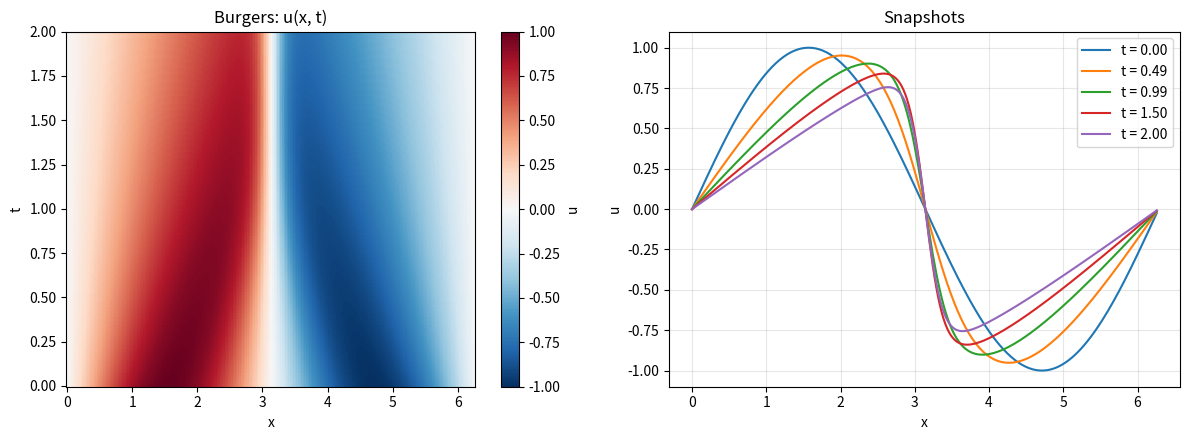

Generate this figure with matplotlib:
import numpy as np

nu, N, T = 0.1, 256, 2.0

x = np.linspace(0, 2*np.pi, N, endpoint=False)
k = np.fft.fftfreq(N, 2*np.pi/N)*2*np.pi

# 1 --- FFT and RK4 ---

#derivation using fft 
def dx(u):
    return np.fft.ifft(1j*k*np.fft.fft(u)).real
def d_xx(u):
    return np.fft.ifft(-k**2*np.fft.fft(u)).real

#right hand side of the equation
def rhs_burgers(u,g):
    return -u*dx(u) + nu*d_xx(u) + g(u)
#runge kutta 4th order time stepping
def rk4_step(u,dt,g):
    k1 = rhs_burgers(u,g)
    k2 = rhs_burgers(u + 0.5*dt*k1,g)
    k3 = rhs_burgers(u + 0.5*dt*k2,g)
    k4 = rhs_burgers(u + dt*k3,g)
    return u + dt/6*(k1 + 2*k2 + 2*k3 + k4)
#constraint on the time step for stability of the RK4 method
lambda_rk = -nu*(N/2)**2
dt_max = 2.785/np.abs(lambda_rk)
steps = int(np.ceil(T/(dt_max*0.5)))
dt = T/steps
t = np.linspace(0,T,steps+1)
u = np.sin(x)
U = [u.copy()]
#dt<(2*np.pi/N)/np.max(np.abs(u)) # CFL condition

# 2 --- time stepping loop ---
save_every = 10
for n in range(1,steps):
    u = rk4_step(u,dt,lambda u: 0*u)
    if n % save_every == 0:
        U.append(u.copy())
U = np.array(U)
t_saved = t[::save_every]
print(steps, dt, dt_max, U.shape, t_saved.shape, t_saved[-1])
err = np.max(np.abs(dx(np.sin(3*x)) - 3*np.cos(3*x)))
print("derivative error:", err)
import matplotlib.pyplot as plt

fig, axes = plt.subplots(1, 2, figsize=(12, 4.5))

# 3 --- Left: heat map of u(x, t) ---
ax = axes[0]
pc = ax.pcolormesh(x, t_saved, U, shading="auto", cmap="RdBu_r",
                   vmin=-1, vmax=1)          # fix colour range so 0 is white
fig.colorbar(pc, ax=ax, label="u")
ax.set_xlabel("x")
ax.set_ylabel("t")
ax.set_title("Burgers: u(x, t)")

# --- Right: snapshots at a few times ---
ax = axes[1]
idx = np.linspace(0, len(t_saved) - 1, 5).astype(int)   # 5 evenly spaced rows
for i in idx:
    ax.plot(x, U[i], label=f"t = {t_saved[i]:.2f}")
ax.set_xlabel("x")
ax.set_ylabel("u")
ax.set_title("Snapshots")
ax.legend()
ax.grid(alpha=0.3)

plt.tight_layout()
plt.savefig("burgers_g0.png", dpi=150)   # saves the image next to your script
plt.show()
